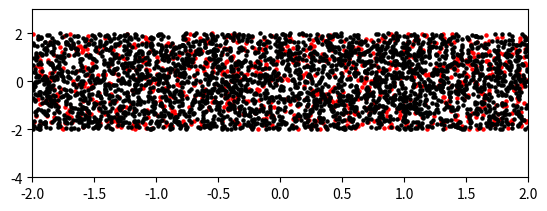

The script that saved this image:
import numpy
import numpy as np
import matplotlib.pyplot as plt
import matplotlib.animation as animation

#初始化画布
fig = plt.figure()

ax1=fig.add_subplot(2,1,1)
plt.xlim(-2, 2)
plt.ylim(-4, 3)
t=np.arange(0,800,1)
Xpoint1=[]
Ypoint1=[]
Xpoint2=[]
Ypoint2=[]
Xpoint3=[]
Ypoint3=[]
Xpoint4=[]
Ypoint4=[]
Xpoint5=[]
Ypoint5=[]
for i in range(len(t)):
    Xpoint1.append(np.random.uniform(-2,2))
    Ypoint1.append(np.random.uniform(-2,2))
    Xpoint2.append(np.random.uniform(-2, 2))
    Ypoint2.append(np.random.uniform(-2,2))
    Xpoint3.append(np.random.uniform(-2, 2))
    Ypoint3.append(np.random.uniform(-2,2))
    Xpoint4.append(np.random.uniform(-2, 2))
    Ypoint4.append(np.random.uniform(-2,2))
    Xpoint5.append(np.random.uniform(-2, 2))
    Ypoint5.append(np.random.uniform(-2,2))
Xpoint1.sort()
Xpoint2.sort()
Xpoint3.sort()
Xpoint4.sort()
Xpoint5.sort()
newY1=Ypoint1.copy()
newY2=Ypoint2.copy()
newY3=Ypoint3.copy()
newY4=Ypoint4.copy()
newY5=Ypoint5.copy()
sca1=ax1.scatter(Xpoint1,newY1,5,c='red')
sca2=ax1.scatter(Xpoint2,newY2,5,c='#000000')
sca3=ax1.scatter(Xpoint3,newY3,5,c='#000000')
sca4=ax1.scatter(Xpoint4,newY4,5,c='#000000')
sca5=ax1.scatter(Xpoint5,newY5,5,c='#000000')
#x = np.linspace(0,2*np.pi,100)
#y = np.sin(x)
def init():
    data1 = [[X, Y] for X, Y in zip(Xpoint1, newY1)]
    data2 = [[X, Y] for X, Y in zip(Xpoint2, newY2)]
    data3 = [[X, Y] for X, Y in zip(Xpoint3, newY3)]
    data4 = [[X, Y] for X, Y in zip(Xpoint4, newY4)]
    data5 = [[X, Y] for X, Y in zip(Xpoint5, newY5)]
    sca1.set_offsets(data1)
    sca2.set_offsets(data2)
    sca3.set_offsets(data3)
    sca4.set_offsets(data4)
    sca5.set_offsets(data5)
    label="timestep{0}".format(0)
    ax1.set_xlabel(label)
    return sca1,sca2,sca3,sca4,sca5,ax1

def animate(i):
    size=len(Xpoint1)
    for s in range(1,size):
        newY1[s] = Ypoint1[s] + 1 * np.sin(1 * (i-s)/30)
        newY2[s] = Ypoint2[s] + 1 * np.sin(1 * (i-s)/30)
        newY3[s] = Ypoint3[s] + 1 * np.sin(1 * (i-s)/30)
        newY4[s] = Ypoint4[s] + 1 * np.sin(1 * (i-s)/30)
        newY5[s] = Ypoint5[s] + 1 * np.sin(1 * (i-s)/30)
    newX1 = Xpoint1
    newX2 = Xpoint2
    newX3 = Xpoint3
    newX4 = Xpoint4
    newX5 = Xpoint5

    data1 = [[X, Y] for X, Y in zip(newX1, newY1)]
    data2 = [[X, Y] for X, Y in zip(newX2, newY2)]
    data3 = [[X, Y] for X, Y in zip(newX3, newY3)]
    data4 = [[X, Y] for X, Y in zip(newX4, newY4)]
    data5 = [[X, Y] for X, Y in zip(newX5, newY5)]
    sca1.set_offsets(data1)
    sca2.set_offsets(data2)
    sca3.set_offsets(data3)
    sca4.set_offsets(data4)
    sca5.set_offsets(data5)
    label = "timestep{0}".format(i)
    ax1.set_xlabel(label)
    return sca1,sca2,sca3,sca4,sca5,ax1

ani = animation.FuncAnimation(fig=fig,func=animate,frames=1000,init_func=init,interval=100,blit=False)
plt.show()

